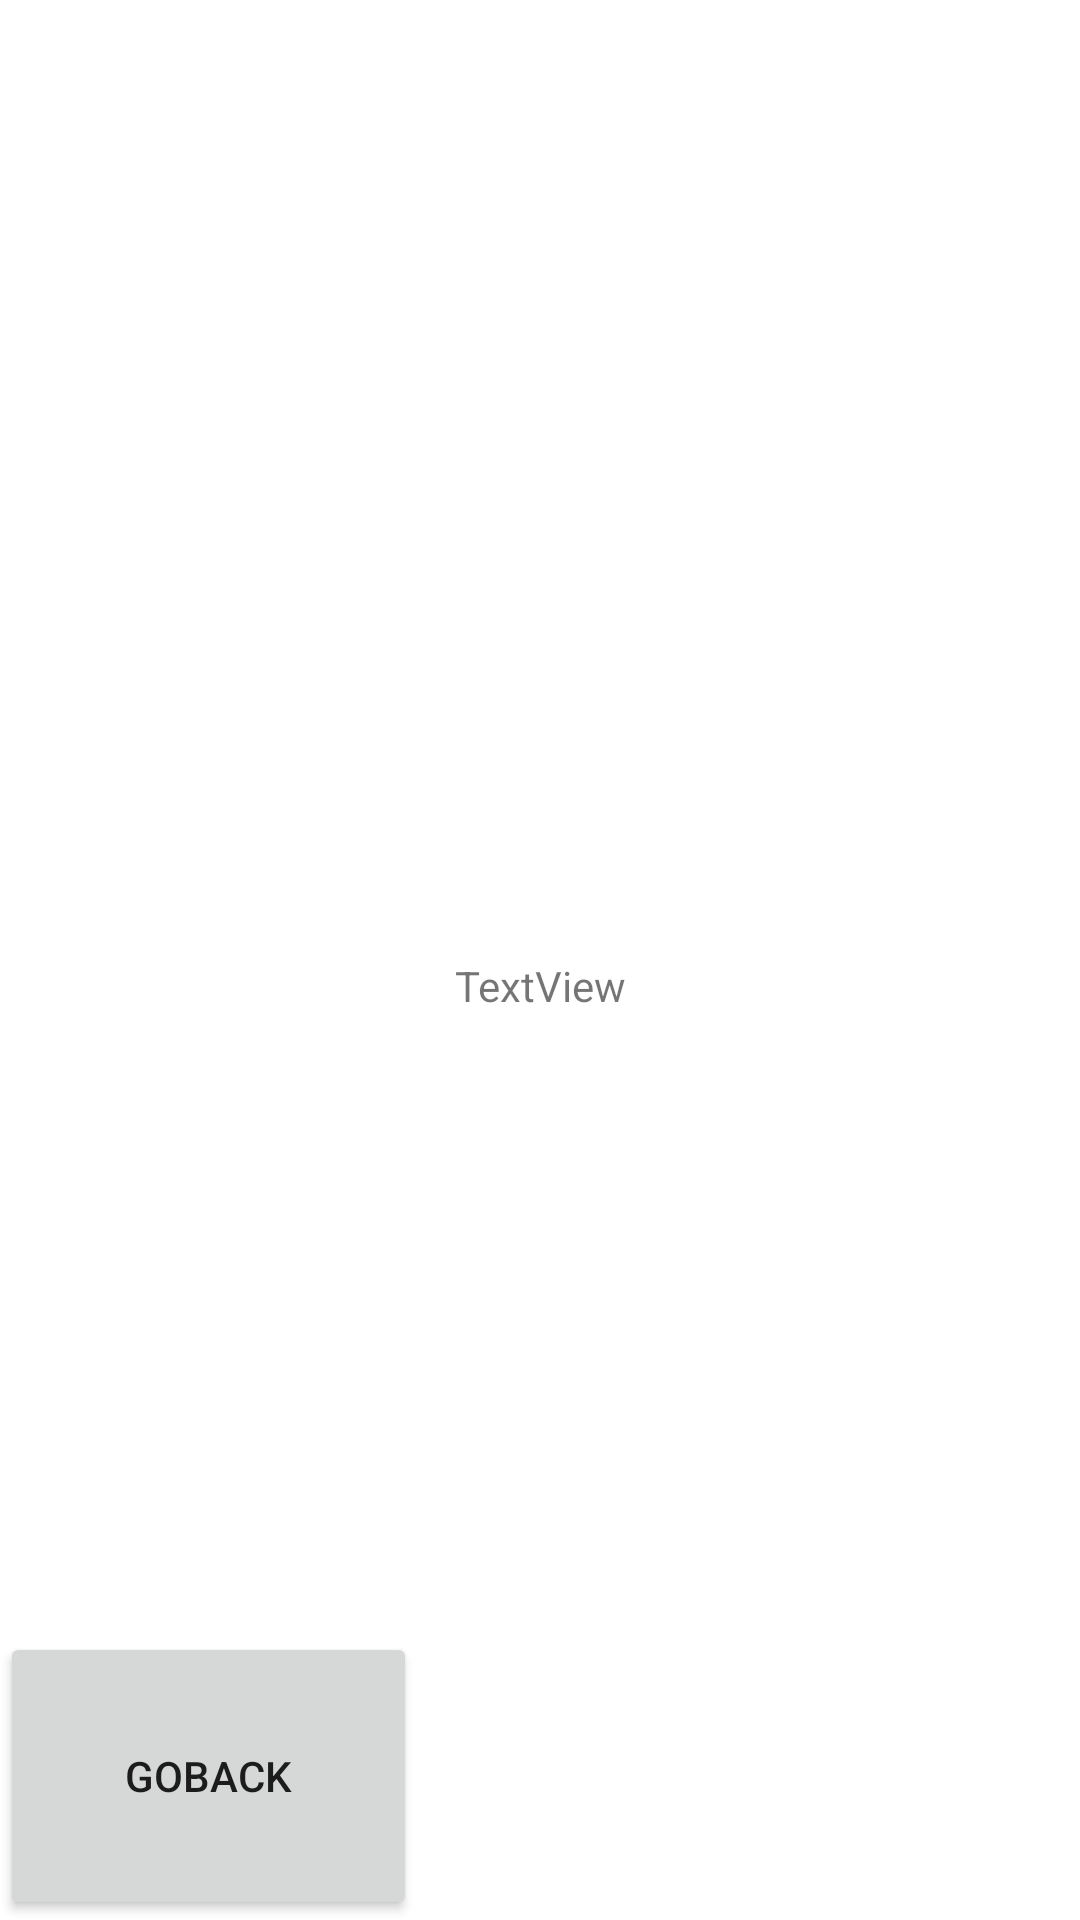

This screen was rendered from an Android layout file. Write that file and the resources it references.
<!-- AndroidManifest.xml: application theme Theme.Javatest1 -->
<!-- res/layout/activity_sub.xml -->
<?xml version="1.0" encoding="utf-8"?>
<androidx.constraintlayout.widget.ConstraintLayout xmlns:android="http://schemas.android.com/apk/res/android"
    xmlns:app="http://schemas.android.com/apk/res-auto"
    xmlns:tools="http://schemas.android.com/tools"
    android:layout_width="match_parent"
    android:layout_height="match_parent"
    tools:context=".SubActivity">

    <TextView
        android:id="@+id/textView2"
        android:layout_width="148dp"
        android:layout_height="113dp"
        android:layout_marginTop="272dp"
        android:gravity="center"
        android:text="TextView"
        app:layout_constraintEnd_toEndOf="parent"
        app:layout_constraintStart_toStartOf="parent"
        app:layout_constraintTop_toTopOf="parent" />

    <Button
        android:id="@+id/goback"
        android:layout_width="139dp"
        android:layout_height="96dp"
        android:text="goback"
        app:layout_constraintBottom_toBottomOf="parent"
        app:layout_constraintEnd_toEndOf="parent"
        app:layout_constraintHorizontal_bias="0.0"
        app:layout_constraintStart_toStartOf="parent"
        app:layout_constraintTop_toTopOf="parent"
        app:layout_constraintVertical_bias="1.0" />
</androidx.constraintlayout.widget.ConstraintLayout>
<!-- resources referenced by this layout -->
<resources>
  <style name="Theme.Javatest1" parent="Theme.MaterialComponents.DayNight.DarkActionBar">
          
          <item name="colorPrimary">@color/purple_500</item>
          <item name="colorPrimaryVariant">@color/purple_700</item>
          <item name="colorOnPrimary">@color/white</item>
          
          <item name="colorSecondary">@color/teal_200</item>
          <item name="colorSecondaryVariant">@color/teal_700</item>
          <item name="colorOnSecondary">@color/black</item>
          
          <item name="android:statusBarColor">?attr/colorPrimaryVariant</item>
          <item name="windowNoTitle">true</item>
          
      </style>
  <!-- not gathered from this repository: default colours our renderer supplied (Android Studio template values) -->
  <color name="purple_500">#FF6200EE</color>
  <color name="purple_700">#FF3700B3</color>
  <color name="teal_200">#FF03DAC5</color>
  <color name="teal_700">#FF018786</color>
  <color name="black">#FF000000</color>
  <color name="white">#FFFFFFFF</color>
</resources>
